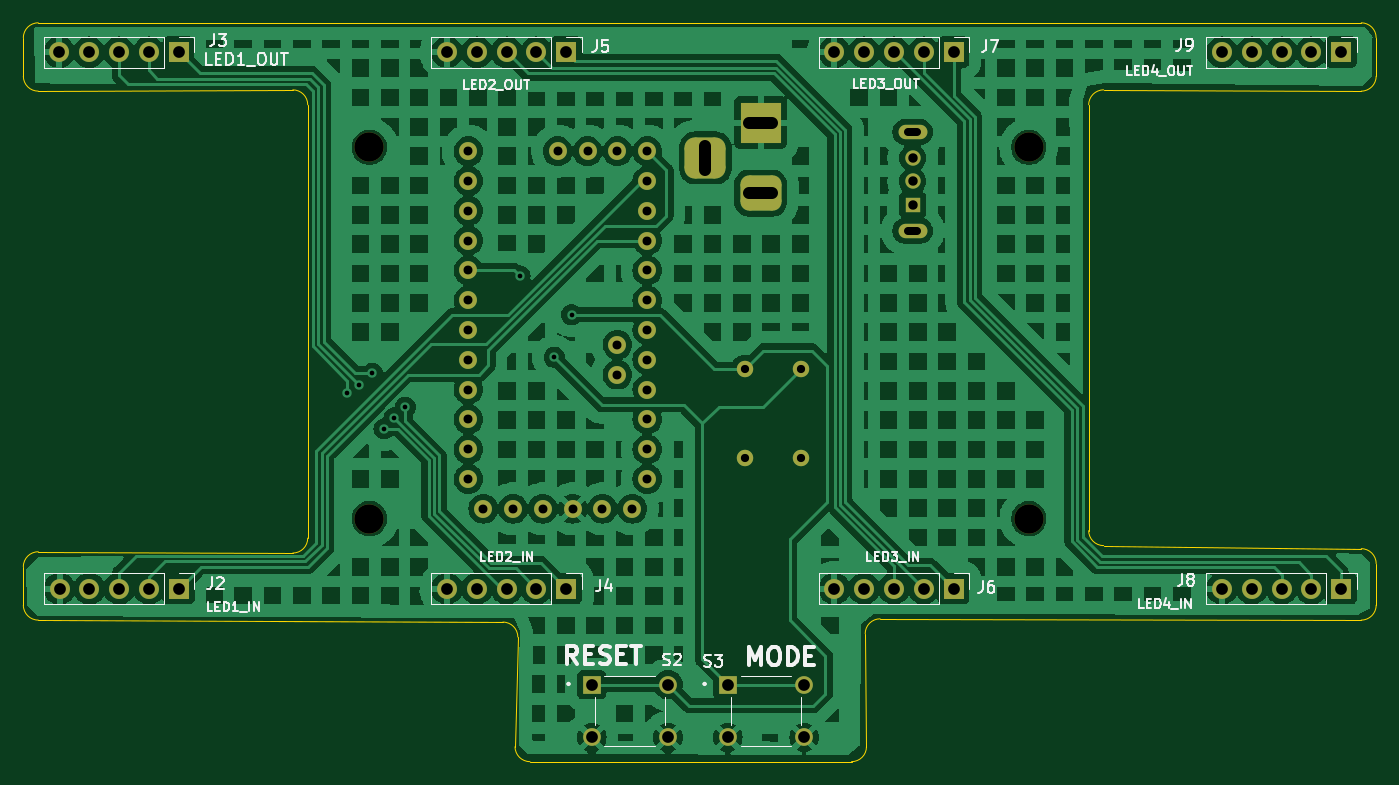
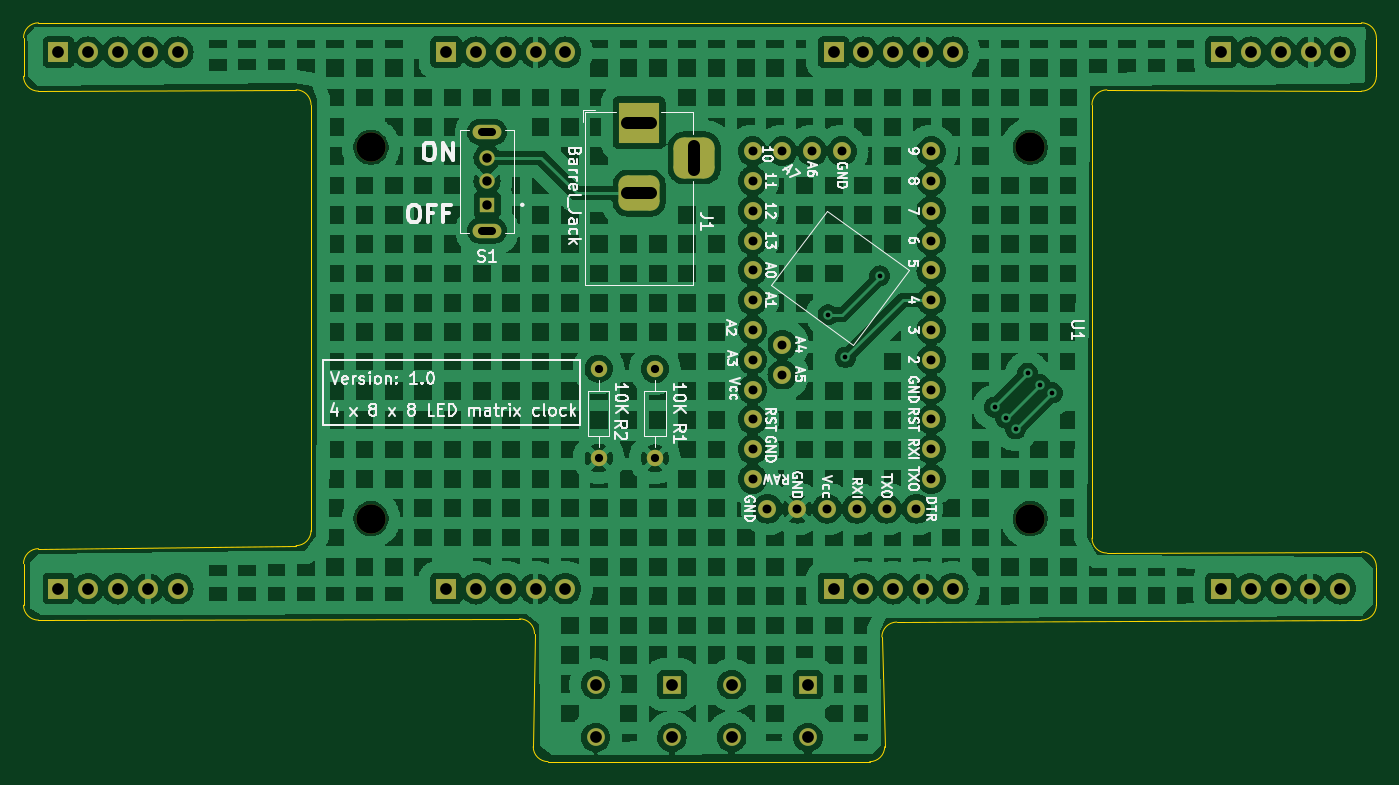
Circuit board: 11 layer files. Board 115.3 x 63.0 mm.
- bottom_copper: 4x8x8 LED Matrix Clock-B_Cu.gbl (325573 bytes)
- bottom_mask: 4x8x8 LED Matrix Clock-B_Mask.gbs (4510 bytes)
- paste: 4x8x8 LED Matrix Clock-B_Paste.gbp (465 bytes)
- bottom_silk: 4x8x8 LED Matrix Clock-B_Silkscreen.gbo (64025 bytes)
- outline: 4x8x8 LED Matrix Clock-Edge_Cuts.gm1 (2543 bytes)
- top_copper: 4x8x8 LED Matrix Clock-F_Cu.gtl (254189 bytes)
- top_mask: 4x8x8 LED Matrix Clock-F_Mask.gts (4510 bytes)
- paste: 4x8x8 LED Matrix Clock-F_Paste.gtp (465 bytes)
- top_silk: 4x8x8 LED Matrix Clock-F_Silkscreen.gto (36132 bytes)
- drill: 4x8x8 LED Matrix Clock-NPTH-drl.gbr (690 bytes)
- drill: 4x8x8 LED Matrix Clock-PTH-drl.gbr (4298 bytes)

=== bottom_copper: 4x8x8 LED Matrix Clock-B_Cu.gbl (325573 bytes, source omitted) ===
=== bottom_mask: 4x8x8 LED Matrix Clock-B_Mask.gbs ===
%TF.GenerationSoftware,KiCad,Pcbnew,8.0.1*%
%TF.CreationDate,2024-04-15T16:39:27+10:00*%
%TF.ProjectId,4x8x8 LED Matrix Clock,34783878-3820-44c4-9544-204d61747269,rev?*%
%TF.SameCoordinates,Original*%
%TF.FileFunction,Soldermask,Bot*%
%TF.FilePolarity,Negative*%
%FSLAX46Y46*%
G04 Gerber Fmt 4.6, Leading zero omitted, Abs format (unit mm)*
G04 Created by KiCad (PCBNEW 8.0.1) date 2024-04-15 16:39:27*
%MOMM*%
%LPD*%
G01*
G04 APERTURE LIST*
G04 Aperture macros list*
%AMRoundRect*
0 Rectangle with rounded corners*
0 $1 Rounding radius*
0 $2 $3 $4 $5 $6 $7 $8 $9 X,Y pos of 4 corners*
0 Add a 4 corners polygon primitive as box body*
4,1,4,$2,$3,$4,$5,$6,$7,$8,$9,$2,$3,0*
0 Add four circle primitives for the rounded corners*
1,1,$1+$1,$2,$3*
1,1,$1+$1,$4,$5*
1,1,$1+$1,$6,$7*
1,1,$1+$1,$8,$9*
0 Add four rect primitives between the rounded corners*
20,1,$1+$1,$2,$3,$4,$5,0*
20,1,$1+$1,$4,$5,$6,$7,0*
20,1,$1+$1,$6,$7,$8,$9,0*
20,1,$1+$1,$8,$9,$2,$3,0*%
G04 Aperture macros list end*
%ADD10C,1.524000*%
%ADD11R,1.700000X1.700000*%
%ADD12O,1.700000X1.700000*%
%ADD13C,2.500000*%
%ADD14R,3.500000X3.500000*%
%ADD15RoundRect,0.750000X1.000000X-0.750000X1.000000X0.750000X-1.000000X0.750000X-1.000000X-0.750000X0*%
%ADD16RoundRect,0.875000X0.875000X-0.875000X0.875000X0.875000X-0.875000X0.875000X-0.875000X-0.875000X0*%
%ADD17R,1.308000X1.308000*%
%ADD18C,1.308000*%
%ADD19O,2.460000X1.230000*%
%ADD20R,1.508000X1.508000*%
%ADD21C,1.508000*%
%ADD22C,1.400000*%
%ADD23O,1.400000X1.400000*%
G04 APERTURE END LIST*
D10*
%TO.C,U1*%
X155035000Y-99465000D03*
X155035000Y-96925000D03*
X155035000Y-94385000D03*
X155035000Y-91845000D03*
X155035000Y-89305000D03*
X155035000Y-86765000D03*
X155035000Y-84225000D03*
X155035000Y-81685000D03*
X155035000Y-79145000D03*
X155035000Y-76605000D03*
X155035000Y-74065000D03*
X155035000Y-71525000D03*
X162655000Y-71525000D03*
X165195000Y-71525000D03*
X167735000Y-71525000D03*
X170275000Y-71525000D03*
X170275000Y-74065000D03*
X170275000Y-76605000D03*
X170275000Y-79145000D03*
X170275000Y-81685000D03*
X170275000Y-84225000D03*
X170275000Y-86765000D03*
X170275000Y-89305000D03*
X170275000Y-91845000D03*
X170275000Y-94385000D03*
X170275000Y-96925000D03*
X170275000Y-99465000D03*
X169005000Y-102005000D03*
X166465000Y-102005000D03*
X163925000Y-102005000D03*
X161385000Y-102005000D03*
X158845000Y-102005000D03*
X156305000Y-102005000D03*
X167735000Y-88035000D03*
X167735000Y-90575000D03*
%TD*%
D11*
%TO.C,J8*%
X229433200Y-108813600D03*
D12*
X226893200Y-108813600D03*
X224353200Y-108813600D03*
X221813200Y-108813600D03*
X219273200Y-108813600D03*
%TD*%
D13*
%TO.C,H3*%
X202800000Y-71200000D03*
%TD*%
D14*
%TO.C,J1*%
X179942500Y-69100000D03*
D15*
X179942500Y-75100000D03*
D16*
X175242500Y-72100000D03*
%TD*%
D13*
%TO.C,H4*%
X202800000Y-102850000D03*
%TD*%
D11*
%TO.C,J5*%
X163372800Y-63093600D03*
D12*
X160832800Y-63093600D03*
X158292800Y-63093600D03*
X155752800Y-63093600D03*
X153212800Y-63093600D03*
%TD*%
%TO.C,J6*%
X186227800Y-108813600D03*
X188767800Y-108813600D03*
X191307800Y-108813600D03*
X193847800Y-108813600D03*
D11*
X196387800Y-108813600D03*
%TD*%
D17*
%TO.C,S1*%
X192900000Y-76100000D03*
D18*
X192900000Y-74100000D03*
X192900000Y-72100000D03*
D19*
X192900000Y-78300000D03*
X192900000Y-69900000D03*
%TD*%
D20*
%TO.C,S3*%
X177150000Y-117000000D03*
D21*
X183650000Y-117000000D03*
X177150000Y-121500000D03*
X183650000Y-121500000D03*
%TD*%
D13*
%TO.C,H2*%
X146600000Y-102850000D03*
%TD*%
%TO.C,H1*%
X146600000Y-71200000D03*
%TD*%
D11*
%TO.C,J7*%
X196387800Y-63093600D03*
D12*
X193847800Y-63093600D03*
X191307800Y-63093600D03*
X188767800Y-63093600D03*
X186227800Y-63093600D03*
%TD*%
%TO.C,J2*%
X120192800Y-108813600D03*
X122732800Y-108813600D03*
X125272800Y-108813600D03*
X127812800Y-108813600D03*
D11*
X130352800Y-108813600D03*
%TD*%
D22*
%TO.C,R1*%
X178600000Y-97710000D03*
D23*
X178600000Y-90090000D03*
%TD*%
D21*
%TO.C,S2*%
X172050000Y-121500000D03*
X165550000Y-121500000D03*
X172050000Y-117000000D03*
D20*
X165550000Y-117000000D03*
%TD*%
D11*
%TO.C,J9*%
X229433200Y-63093600D03*
D12*
X226893200Y-63093600D03*
X224353200Y-63093600D03*
X221813200Y-63093600D03*
X219273200Y-63093600D03*
%TD*%
D22*
%TO.C,R2*%
X183388000Y-97688400D03*
D23*
X183388000Y-90068400D03*
%TD*%
D11*
%TO.C,J3*%
X130327400Y-63093600D03*
D12*
X127787400Y-63093600D03*
X125247400Y-63093600D03*
X122707400Y-63093600D03*
X120167400Y-63093600D03*
%TD*%
D11*
%TO.C,J4*%
X163372800Y-108813600D03*
D12*
X160832800Y-108813600D03*
X158292800Y-108813600D03*
X155752800Y-108813600D03*
X153212800Y-108813600D03*
%TD*%
M02*

=== paste: 4x8x8 LED Matrix Clock-B_Paste.gbp ===
%TF.GenerationSoftware,KiCad,Pcbnew,8.0.1*%
%TF.CreationDate,2024-04-15T16:39:27+10:00*%
%TF.ProjectId,4x8x8 LED Matrix Clock,34783878-3820-44c4-9544-204d61747269,rev?*%
%TF.SameCoordinates,Original*%
%TF.FileFunction,Paste,Bot*%
%TF.FilePolarity,Positive*%
%FSLAX46Y46*%
G04 Gerber Fmt 4.6, Leading zero omitted, Abs format (unit mm)*
G04 Created by KiCad (PCBNEW 8.0.1) date 2024-04-15 16:39:27*
%MOMM*%
%LPD*%
G01*
G04 APERTURE LIST*
G04 APERTURE END LIST*
M02*

=== bottom_silk: 4x8x8 LED Matrix Clock-B_Silkscreen.gbo (64025 bytes, source omitted) ===
=== outline: 4x8x8 LED Matrix Clock-Edge_Cuts.gm1 ===
%TF.GenerationSoftware,KiCad,Pcbnew,8.0.1*%
%TF.CreationDate,2024-04-15T16:39:27+10:00*%
%TF.ProjectId,4x8x8 LED Matrix Clock,34783878-3820-44c4-9544-204d61747269,rev?*%
%TF.SameCoordinates,Original*%
%TF.FileFunction,Profile,NP*%
%FSLAX46Y46*%
G04 Gerber Fmt 4.6, Leading zero omitted, Abs format (unit mm)*
G04 Created by KiCad (PCBNEW 8.0.1) date 2024-04-15 16:39:27*
%MOMM*%
%LPD*%
G01*
G04 APERTURE LIST*
%TA.AperFunction,Profile*%
%ADD10C,0.100000*%
%TD*%
G04 APERTURE END LIST*
D10*
X117103026Y-61858026D02*
G75*
G02*
X118373026Y-60588026I1270000J0D01*
G01*
X118373026Y-66411974D02*
G75*
G02*
X117103026Y-65141974I0J1270000D01*
G01*
X140071974Y-66303026D02*
G75*
G02*
X141341974Y-67573026I0J-1270000D01*
G01*
X141341974Y-104511974D02*
G75*
G02*
X140071974Y-105781974I-1270000J0D01*
G01*
X117103026Y-106943026D02*
G75*
G02*
X118373026Y-105673026I1270000J0D01*
G01*
X118373026Y-111496974D02*
G75*
G02*
X117103026Y-110226974I0J1270000D01*
G01*
X157978974Y-111667426D02*
G75*
G02*
X159248974Y-112937426I0J-1270000D01*
G01*
X160283026Y-123561974D02*
G75*
G02*
X159013026Y-122291974I0J1270000D01*
G01*
X188966974Y-122291974D02*
G75*
G02*
X187696974Y-123561974I-1270000J0D01*
G01*
X188858026Y-112658026D02*
G75*
G02*
X190128026Y-111388026I1270000J0D01*
G01*
X232410000Y-110226974D02*
G75*
G02*
X231140000Y-111496974I-1270000J0D01*
G01*
X231140000Y-105410000D02*
G75*
G02*
X232410000Y-106680000I0J-1270000D01*
G01*
X209178026Y-105146974D02*
G75*
G02*
X207908026Y-103876974I0J1270000D01*
G01*
X207908026Y-67573026D02*
G75*
G02*
X209178026Y-66303026I1270000J0D01*
G01*
X232410000Y-65141974D02*
G75*
G02*
X231140000Y-66411974I-1270000J0D01*
G01*
X231140000Y-60588026D02*
G75*
G02*
X232410000Y-61858026I0J-1270000D01*
G01*
X232410000Y-65141974D02*
X232410000Y-61858026D01*
X209178026Y-66303026D02*
X231140000Y-66411974D01*
X207908026Y-103876974D02*
X207908026Y-67573026D01*
X231140000Y-105410000D02*
X209178026Y-105146974D01*
X232410000Y-110226974D02*
X232410000Y-106680000D01*
X190128026Y-111388026D02*
X231140000Y-111496974D01*
X188966974Y-122291974D02*
X188858026Y-112658026D01*
X160283026Y-123561974D02*
X187696974Y-123561974D01*
X159248974Y-112937426D02*
X159013026Y-122291974D01*
X118373026Y-111496974D02*
X157978974Y-111667426D01*
X117103026Y-106943026D02*
X117103026Y-110226974D01*
X140071974Y-105781974D02*
X118373026Y-105673026D01*
X141341974Y-67573026D02*
X141341974Y-104511974D01*
X118373026Y-66411974D02*
X140071974Y-66303026D01*
X117103026Y-61858026D02*
X117103026Y-65141974D01*
X231140000Y-60588026D02*
X118373026Y-60588026D01*
M02*

=== top_copper: 4x8x8 LED Matrix Clock-F_Cu.gtl (254189 bytes, source omitted) ===
=== top_mask: 4x8x8 LED Matrix Clock-F_Mask.gts ===
%TF.GenerationSoftware,KiCad,Pcbnew,8.0.1*%
%TF.CreationDate,2024-04-15T16:39:27+10:00*%
%TF.ProjectId,4x8x8 LED Matrix Clock,34783878-3820-44c4-9544-204d61747269,rev?*%
%TF.SameCoordinates,Original*%
%TF.FileFunction,Soldermask,Top*%
%TF.FilePolarity,Negative*%
%FSLAX46Y46*%
G04 Gerber Fmt 4.6, Leading zero omitted, Abs format (unit mm)*
G04 Created by KiCad (PCBNEW 8.0.1) date 2024-04-15 16:39:27*
%MOMM*%
%LPD*%
G01*
G04 APERTURE LIST*
G04 Aperture macros list*
%AMRoundRect*
0 Rectangle with rounded corners*
0 $1 Rounding radius*
0 $2 $3 $4 $5 $6 $7 $8 $9 X,Y pos of 4 corners*
0 Add a 4 corners polygon primitive as box body*
4,1,4,$2,$3,$4,$5,$6,$7,$8,$9,$2,$3,0*
0 Add four circle primitives for the rounded corners*
1,1,$1+$1,$2,$3*
1,1,$1+$1,$4,$5*
1,1,$1+$1,$6,$7*
1,1,$1+$1,$8,$9*
0 Add four rect primitives between the rounded corners*
20,1,$1+$1,$2,$3,$4,$5,0*
20,1,$1+$1,$4,$5,$6,$7,0*
20,1,$1+$1,$6,$7,$8,$9,0*
20,1,$1+$1,$8,$9,$2,$3,0*%
G04 Aperture macros list end*
%ADD10C,1.524000*%
%ADD11R,1.700000X1.700000*%
%ADD12O,1.700000X1.700000*%
%ADD13C,2.500000*%
%ADD14R,3.500000X3.500000*%
%ADD15RoundRect,0.750000X1.000000X-0.750000X1.000000X0.750000X-1.000000X0.750000X-1.000000X-0.750000X0*%
%ADD16RoundRect,0.875000X0.875000X-0.875000X0.875000X0.875000X-0.875000X0.875000X-0.875000X-0.875000X0*%
%ADD17R,1.308000X1.308000*%
%ADD18C,1.308000*%
%ADD19O,2.460000X1.230000*%
%ADD20R,1.508000X1.508000*%
%ADD21C,1.508000*%
%ADD22C,1.400000*%
%ADD23O,1.400000X1.400000*%
G04 APERTURE END LIST*
D10*
%TO.C,U1*%
X155035000Y-99465000D03*
X155035000Y-96925000D03*
X155035000Y-94385000D03*
X155035000Y-91845000D03*
X155035000Y-89305000D03*
X155035000Y-86765000D03*
X155035000Y-84225000D03*
X155035000Y-81685000D03*
X155035000Y-79145000D03*
X155035000Y-76605000D03*
X155035000Y-74065000D03*
X155035000Y-71525000D03*
X162655000Y-71525000D03*
X165195000Y-71525000D03*
X167735000Y-71525000D03*
X170275000Y-71525000D03*
X170275000Y-74065000D03*
X170275000Y-76605000D03*
X170275000Y-79145000D03*
X170275000Y-81685000D03*
X170275000Y-84225000D03*
X170275000Y-86765000D03*
X170275000Y-89305000D03*
X170275000Y-91845000D03*
X170275000Y-94385000D03*
X170275000Y-96925000D03*
X170275000Y-99465000D03*
X169005000Y-102005000D03*
X166465000Y-102005000D03*
X163925000Y-102005000D03*
X161385000Y-102005000D03*
X158845000Y-102005000D03*
X156305000Y-102005000D03*
X167735000Y-88035000D03*
X167735000Y-90575000D03*
%TD*%
D11*
%TO.C,J8*%
X229433200Y-108813600D03*
D12*
X226893200Y-108813600D03*
X224353200Y-108813600D03*
X221813200Y-108813600D03*
X219273200Y-108813600D03*
%TD*%
D13*
%TO.C,H3*%
X202800000Y-71200000D03*
%TD*%
D14*
%TO.C,J1*%
X179942500Y-69100000D03*
D15*
X179942500Y-75100000D03*
D16*
X175242500Y-72100000D03*
%TD*%
D13*
%TO.C,H4*%
X202800000Y-102850000D03*
%TD*%
D11*
%TO.C,J5*%
X163372800Y-63093600D03*
D12*
X160832800Y-63093600D03*
X158292800Y-63093600D03*
X155752800Y-63093600D03*
X153212800Y-63093600D03*
%TD*%
%TO.C,J6*%
X186227800Y-108813600D03*
X188767800Y-108813600D03*
X191307800Y-108813600D03*
X193847800Y-108813600D03*
D11*
X196387800Y-108813600D03*
%TD*%
D17*
%TO.C,S1*%
X192900000Y-76100000D03*
D18*
X192900000Y-74100000D03*
X192900000Y-72100000D03*
D19*
X192900000Y-78300000D03*
X192900000Y-69900000D03*
%TD*%
D20*
%TO.C,S3*%
X177150000Y-117000000D03*
D21*
X183650000Y-117000000D03*
X177150000Y-121500000D03*
X183650000Y-121500000D03*
%TD*%
D13*
%TO.C,H2*%
X146600000Y-102850000D03*
%TD*%
%TO.C,H1*%
X146600000Y-71200000D03*
%TD*%
D11*
%TO.C,J7*%
X196387800Y-63093600D03*
D12*
X193847800Y-63093600D03*
X191307800Y-63093600D03*
X188767800Y-63093600D03*
X186227800Y-63093600D03*
%TD*%
%TO.C,J2*%
X120192800Y-108813600D03*
X122732800Y-108813600D03*
X125272800Y-108813600D03*
X127812800Y-108813600D03*
D11*
X130352800Y-108813600D03*
%TD*%
D22*
%TO.C,R1*%
X178600000Y-97710000D03*
D23*
X178600000Y-90090000D03*
%TD*%
D21*
%TO.C,S2*%
X172050000Y-121500000D03*
X165550000Y-121500000D03*
X172050000Y-117000000D03*
D20*
X165550000Y-117000000D03*
%TD*%
D11*
%TO.C,J9*%
X229433200Y-63093600D03*
D12*
X226893200Y-63093600D03*
X224353200Y-63093600D03*
X221813200Y-63093600D03*
X219273200Y-63093600D03*
%TD*%
D22*
%TO.C,R2*%
X183388000Y-97688400D03*
D23*
X183388000Y-90068400D03*
%TD*%
D11*
%TO.C,J3*%
X130327400Y-63093600D03*
D12*
X127787400Y-63093600D03*
X125247400Y-63093600D03*
X122707400Y-63093600D03*
X120167400Y-63093600D03*
%TD*%
D11*
%TO.C,J4*%
X163372800Y-108813600D03*
D12*
X160832800Y-108813600D03*
X158292800Y-108813600D03*
X155752800Y-108813600D03*
X153212800Y-108813600D03*
%TD*%
M02*

=== paste: 4x8x8 LED Matrix Clock-F_Paste.gtp ===
%TF.GenerationSoftware,KiCad,Pcbnew,8.0.1*%
%TF.CreationDate,2024-04-15T16:39:27+10:00*%
%TF.ProjectId,4x8x8 LED Matrix Clock,34783878-3820-44c4-9544-204d61747269,rev?*%
%TF.SameCoordinates,Original*%
%TF.FileFunction,Paste,Top*%
%TF.FilePolarity,Positive*%
%FSLAX46Y46*%
G04 Gerber Fmt 4.6, Leading zero omitted, Abs format (unit mm)*
G04 Created by KiCad (PCBNEW 8.0.1) date 2024-04-15 16:39:27*
%MOMM*%
%LPD*%
G01*
G04 APERTURE LIST*
G04 APERTURE END LIST*
M02*

=== top_silk: 4x8x8 LED Matrix Clock-F_Silkscreen.gto (36132 bytes, source omitted) ===
=== drill: 4x8x8 LED Matrix Clock-NPTH-drl.gbr ===
%TF.GenerationSoftware,KiCad,Pcbnew,8.0.1*%
%TF.CreationDate,2024-04-15T16:39:29+10:00*%
%TF.ProjectId,4x8x8 LED Matrix Clock,34783878-3820-44c4-9544-204d61747269,rev?*%
%TF.SameCoordinates,Original*%
%TF.FileFunction,NonPlated,1,2,NPTH,Drill*%
%TF.FilePolarity,Positive*%
%FSLAX46Y46*%
G04 Gerber Fmt 4.6, Leading zero omitted, Abs format (unit mm)*
G04 Created by KiCad (PCBNEW 8.0.1) date 2024-04-15 16:39:29*
%MOMM*%
%LPD*%
G01*
G04 APERTURE LIST*
%TA.AperFunction,ComponentDrill*%
%ADD10C,2.500000*%
%TD*%
G04 APERTURE END LIST*
D10*
%TO.C,H1*%
X146600000Y-71200000D03*
%TO.C,H2*%
X146600000Y-102850000D03*
%TO.C,H3*%
X202800000Y-71200000D03*
%TO.C,H4*%
X202800000Y-102850000D03*
M02*

=== drill: 4x8x8 LED Matrix Clock-PTH-drl.gbr ===
%TF.GenerationSoftware,KiCad,Pcbnew,8.0.1*%
%TF.CreationDate,2024-04-15T16:39:29+10:00*%
%TF.ProjectId,4x8x8 LED Matrix Clock,34783878-3820-44c4-9544-204d61747269,rev?*%
%TF.SameCoordinates,Original*%
%TF.FileFunction,Plated,1,2,PTH,Mixed*%
%TF.FilePolarity,Positive*%
%FSLAX46Y46*%
G04 Gerber Fmt 4.6, Leading zero omitted, Abs format (unit mm)*
G04 Created by KiCad (PCBNEW 8.0.1) date 2024-04-15 16:39:29*
%MOMM*%
%LPD*%
G01*
G04 APERTURE LIST*
%TA.AperFunction,ViaDrill*%
%ADD10C,0.400000*%
%TD*%
%TA.AperFunction,ComponentDrill*%
%ADD11C,0.700000*%
%TD*%
G04 aperture for slot hole*
%TA.AperFunction,ComponentDrill*%
%ADD12C,0.700000*%
%TD*%
%TA.AperFunction,ComponentDrill*%
%ADD13C,0.762000*%
%TD*%
%TA.AperFunction,ComponentDrill*%
%ADD14C,0.800000*%
%TD*%
%TA.AperFunction,ComponentDrill*%
%ADD15C,1.000000*%
%TD*%
G04 aperture for slot hole*
%TA.AperFunction,ComponentDrill*%
%ADD16C,1.000000*%
%TD*%
G04 APERTURE END LIST*
D10*
X144729200Y-92125800D03*
X145750000Y-91450000D03*
X146837400Y-90474800D03*
X147850000Y-95200000D03*
X148700000Y-94250000D03*
X149650000Y-93350000D03*
X159435800Y-82169000D03*
X162355000Y-89105000D03*
X163830000Y-85471000D03*
D11*
%TO.C,R1*%
X178600000Y-90090000D03*
X178600000Y-97710000D03*
%TO.C,R2*%
X183388000Y-90068400D03*
X183388000Y-97688400D03*
D12*
%TO.C,S1*%
X193300000Y-69900000D02*
X192500000Y-69900000D01*
X193300000Y-78300000D02*
X192500000Y-78300000D01*
D13*
%TO.C,U1*%
X155035000Y-71525000D03*
X155035000Y-74065000D03*
X155035000Y-76605000D03*
X155035000Y-79145000D03*
X155035000Y-81685000D03*
X155035000Y-84225000D03*
X155035000Y-86765000D03*
X155035000Y-89305000D03*
X155035000Y-91845000D03*
X155035000Y-94385000D03*
X155035000Y-96925000D03*
X155035000Y-99465000D03*
X156305000Y-102005000D03*
X158845000Y-102005000D03*
X161385000Y-102005000D03*
X162655000Y-71525000D03*
X163925000Y-102005000D03*
X165195000Y-71525000D03*
X166465000Y-102005000D03*
X167735000Y-71525000D03*
X167735000Y-88035000D03*
X167735000Y-90575000D03*
X169005000Y-102005000D03*
X170275000Y-71525000D03*
X170275000Y-74065000D03*
X170275000Y-76605000D03*
X170275000Y-79145000D03*
X170275000Y-81685000D03*
X170275000Y-84225000D03*
X170275000Y-86765000D03*
X170275000Y-89305000D03*
X170275000Y-91845000D03*
X170275000Y-94385000D03*
X170275000Y-96925000D03*
X170275000Y-99465000D03*
D14*
%TO.C,S1*%
X192900000Y-72100000D03*
X192900000Y-74100000D03*
X192900000Y-76100000D03*
D15*
%TO.C,J3*%
X120167400Y-63093600D03*
%TO.C,J2*%
X120192800Y-108813600D03*
%TO.C,J3*%
X122707400Y-63093600D03*
%TO.C,J2*%
X122732800Y-108813600D03*
%TO.C,J3*%
X125247400Y-63093600D03*
%TO.C,J2*%
X125272800Y-108813600D03*
%TO.C,J3*%
X127787400Y-63093600D03*
%TO.C,J2*%
X127812800Y-108813600D03*
%TO.C,J3*%
X130327400Y-63093600D03*
%TO.C,J2*%
X130352800Y-108813600D03*
%TO.C,J5*%
X153212800Y-63093600D03*
%TO.C,J4*%
X153212800Y-108813600D03*
%TO.C,J5*%
X155752800Y-63093600D03*
%TO.C,J4*%
X155752800Y-108813600D03*
%TO.C,J5*%
X158292800Y-63093600D03*
%TO.C,J4*%
X158292800Y-108813600D03*
%TO.C,J5*%
X160832800Y-63093600D03*
%TO.C,J4*%
X160832800Y-108813600D03*
%TO.C,J5*%
X163372800Y-63093600D03*
%TO.C,J4*%
X163372800Y-108813600D03*
%TO.C,S2*%
X165550000Y-117000000D03*
X165550000Y-121500000D03*
X172050000Y-117000000D03*
X172050000Y-121500000D03*
D16*
%TO.C,J1*%
X175242500Y-71100000D02*
X175242500Y-73100000D01*
D15*
%TO.C,S3*%
X177150000Y-117000000D03*
X177150000Y-121500000D03*
D16*
%TO.C,J1*%
X180942500Y-69100000D02*
X178942500Y-69100000D01*
X180942500Y-75100000D02*
X178942500Y-75100000D01*
D15*
%TO.C,S3*%
X183650000Y-117000000D03*
X183650000Y-121500000D03*
%TO.C,J7*%
X186227800Y-63093600D03*
%TO.C,J6*%
X186227800Y-108813600D03*
%TO.C,J7*%
X188767800Y-63093600D03*
%TO.C,J6*%
X188767800Y-108813600D03*
%TO.C,J7*%
X191307800Y-63093600D03*
%TO.C,J6*%
X191307800Y-108813600D03*
%TO.C,J7*%
X193847800Y-63093600D03*
%TO.C,J6*%
X193847800Y-108813600D03*
%TO.C,J7*%
X196387800Y-63093600D03*
%TO.C,J6*%
X196387800Y-108813600D03*
%TO.C,J9*%
X219273200Y-63093600D03*
%TO.C,J8*%
X219273200Y-108813600D03*
%TO.C,J9*%
X221813200Y-63093600D03*
%TO.C,J8*%
X221813200Y-108813600D03*
%TO.C,J9*%
X224353200Y-63093600D03*
%TO.C,J8*%
X224353200Y-108813600D03*
%TO.C,J9*%
X226893200Y-63093600D03*
%TO.C,J8*%
X226893200Y-108813600D03*
%TO.C,J9*%
X229433200Y-63093600D03*
%TO.C,J8*%
X229433200Y-108813600D03*
M02*

